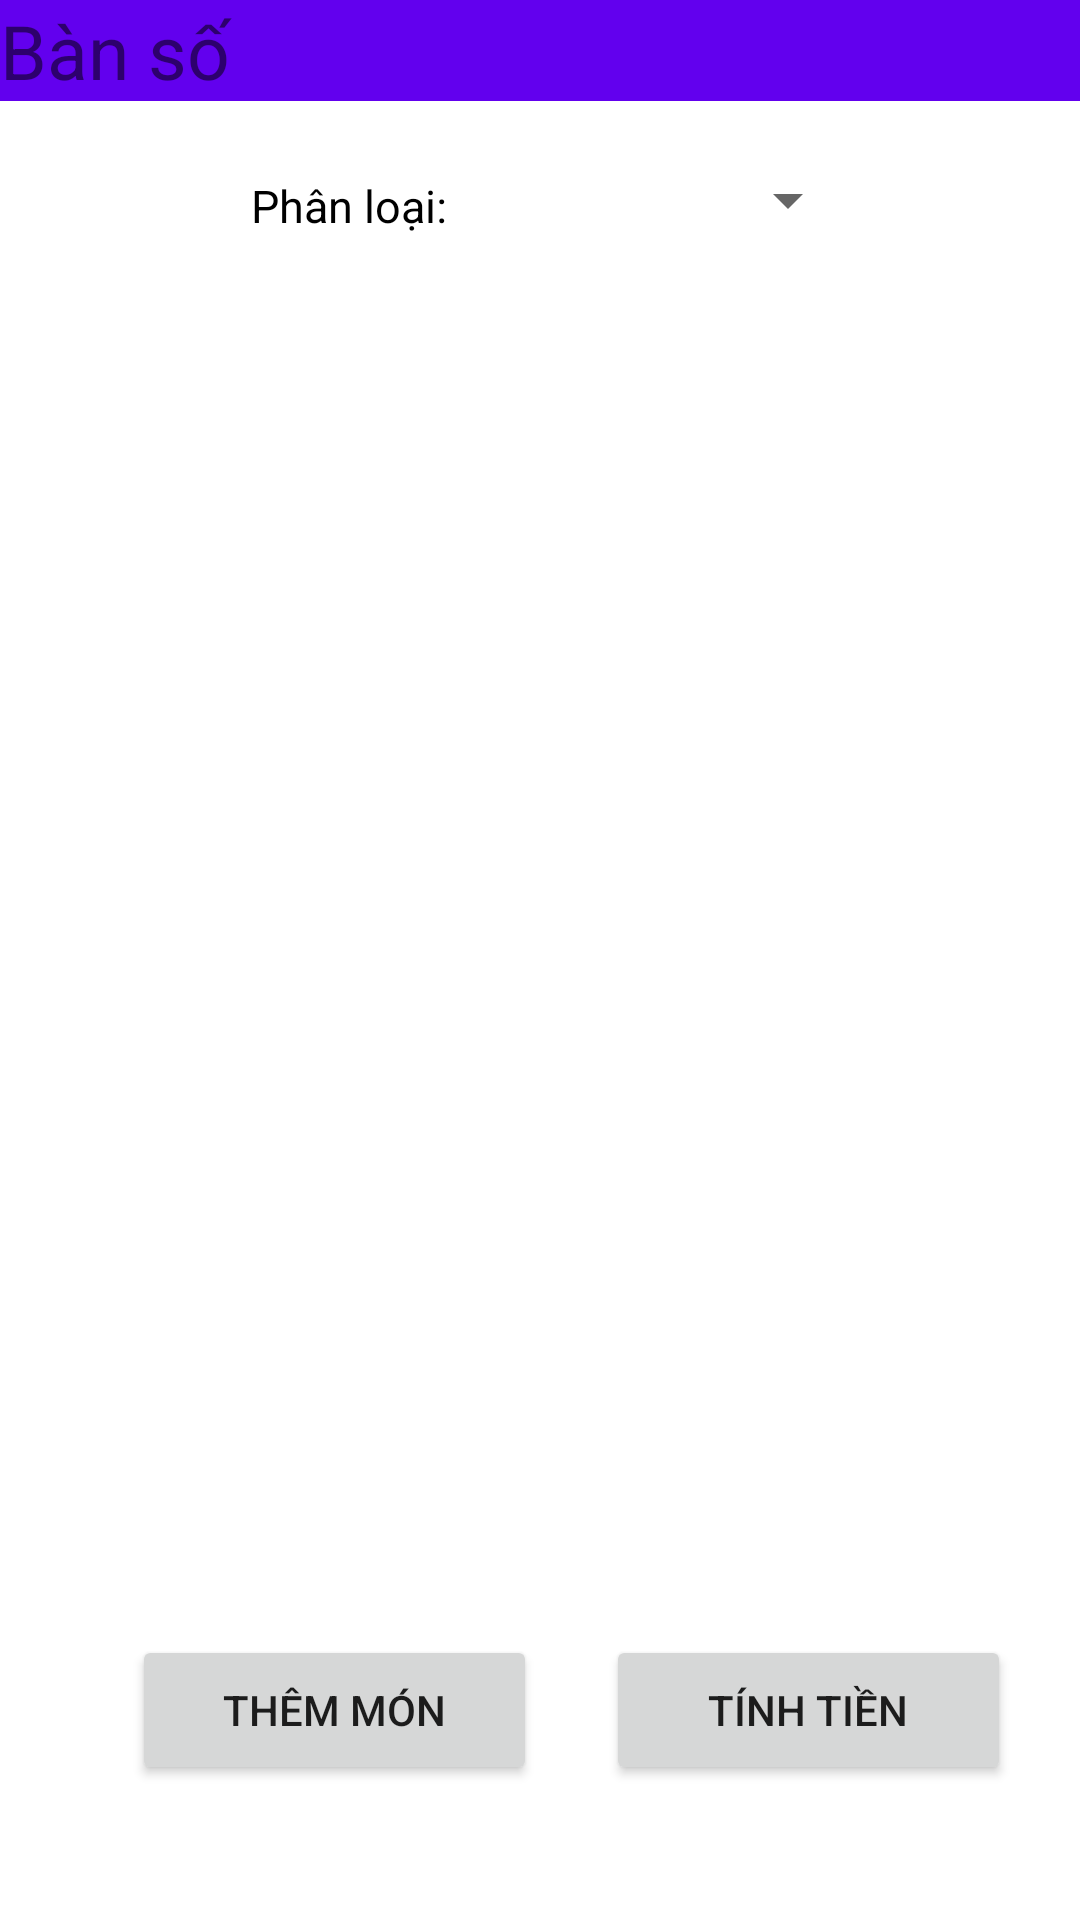

Write the Android layout XML for this screen, with the resource values it uses.
<!-- AndroidManifest.xml: application theme Theme.ShopCoffee -->
<!-- res/layout/activity_choose__food.xml -->
<?xml version="1.0" encoding="utf-8"?>
<androidx.constraintlayout.widget.ConstraintLayout xmlns:android="http://schemas.android.com/apk/res/android"
    xmlns:app="http://schemas.android.com/apk/res-auto"
    xmlns:tools="http://schemas.android.com/tools"
    android:layout_width="match_parent"
    android:layout_height="match_parent"
    android:animateLayoutChanges="true"
    tools:context=".Choose_Food_Activity"
    android:background="@drawable/boxbg">


    <TextView
        android:id="@+id/layoutHeader"
        android:layout_width="match_parent"
        android:layout_height="wrap_content"
        android:text="Bàn số"
        android:textSize="25dp"
        android:background="@color/colorPrimary"
        app:layout_constraintBottom_toBottomOf="parent"
        app:layout_constraintEnd_toEndOf="parent"
        app:layout_constraintHorizontal_bias="0.0"
        app:layout_constraintStart_toStartOf="parent"
        app:layout_constraintTop_toTopOf="parent"
        app:layout_constraintVertical_bias="0.0" />
    <TextView
        android:id="@+id/textView2"
        android:layout_width="wrap_content"
        android:layout_height="wrap_content"
        android:text="Phân loại:"
        android:textSize="15dp"
        android:textColor="@color/black"
        app:layout_constraintBottom_toBottomOf="parent"
        app:layout_constraintEnd_toStartOf="@+id/spinner1"
        app:layout_constraintHorizontal_bias="0.826"
        app:layout_constraintStart_toStartOf="parent"
        app:layout_constraintTop_toTopOf="parent"
        app:layout_constraintVertical_bias="0.094" />

    <Spinner
        android:id="@+id/spinner1"
        android:layout_width="120dp"
        android:layout_height="wrap_content"
        app:layout_constraintBottom_toBottomOf="parent"
        app:layout_constraintEnd_toEndOf="parent"
        app:layout_constraintHorizontal_bias="0.694"
        app:layout_constraintStart_toStartOf="parent"
        app:layout_constraintTop_toTopOf="parent"
        app:layout_constraintVertical_bias="0.089"></Spinner>














    <androidx.recyclerview.widget.RecyclerView
        android:id="@+id/myrecycler"
        android:layout_width="match_parent"
        android:layout_height="395dp"
        app:layoutManager="androidx.recyclerview.widget.LinearLayoutManager"
        app:layout_constraintBottom_toBottomOf="parent"
        app:layout_constraintEnd_toEndOf="parent"
        app:layout_constraintHorizontal_bias="0.0"
        app:layout_constraintStart_toStartOf="parent"
        app:layout_constraintTop_toTopOf="parent"
        app:layout_constraintVertical_bias="0.403">

    </androidx.recyclerview.widget.RecyclerView>

    <Button
        android:id="@+id/button1"
        android:layout_width="135dp"
        android:layout_height="50dp"
        android:layout_marginBottom="45dp"
        android:text="THÊM MÓN"
        app:layout_constraintBottom_toBottomOf="parent"
        app:layout_constraintEnd_toEndOf="parent"
        app:layout_constraintHorizontal_bias="0.195"
        app:layout_constraintStart_toStartOf="parent"></Button>

    <Button
        android:id="@+id/button2"
        android:layout_width="135dp"
        android:layout_height="50dp"
        android:text="TÍNH TIỀN"
        android:layout_marginBottom="45dp"
        app:layout_constraintBottom_toBottomOf="parent"
        app:layout_constraintEnd_toEndOf="parent"
        app:layout_constraintStart_toEndOf="@+id/button1"></Button>

</androidx.constraintlayout.widget.ConstraintLayout>
<!-- resources referenced by this layout -->
<resources>
  <style name="Theme.ShopCoffee" parent="Theme.MaterialComponents.DayNight">
          
          <item name="colorPrimary">@color/purple_500</item>
          <item name="colorPrimaryVariant">@color/purple_700</item>
          <item name="colorOnPrimary">@color/white</item>
          
          <item name="colorSecondary">@color/teal_200</item>
          <item name="colorSecondaryVariant">@color/teal_700</item>
          <item name="colorOnSecondary">@color/black</item>
          
          <item name="android:statusBarColor" tools:targetApi="l">?attr/colorPrimaryVariant</item>
          
      </style>
  <!-- not gathered from this repository: default colours our renderer supplied (Android Studio template values) -->
  <color name="purple_500">#FF6200EE</color>
  <color name="purple_700">#FF3700B3</color>
  <color name="teal_200">#FF03DAC5</color>
  <color name="teal_700">#FF018786</color>
  <color name="black">#FF000000</color>
  <color name="white">#FFFFFFFF</color>
  <color name="colorPrimary">#FF6200EE</color>
</resources>
